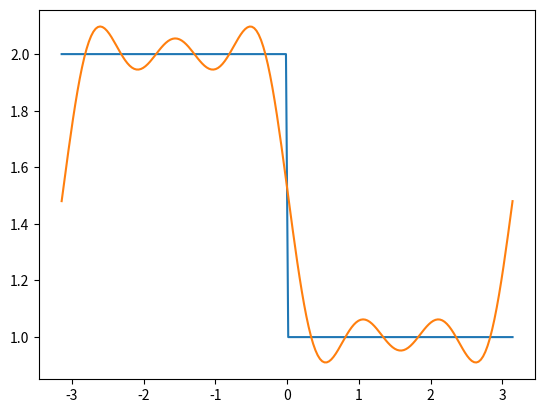

Write the Python code that produced this figure.
import math
import numpy as np
import matplotlib.pyplot as plt
def f(x):
    if x <= 0:
        return 2
    return 1

def f1(x):
    return 1

def f2(x):
    return math.sin(x)

def f3(x):
    return math.cos(x)

def f4(x):
    return math.sin(3 * x)

def f5(x):
    return math.cos(3 * x)

def f6(x):
    return math.sin(5 * x)

def f7(x):
    return math.cos(5 * x)


def trapz(f, a, b, n):
    h =(b - a) / n
    soma = 0
    for k in range(1, n):
        soma += f(a + k * h)
    return (h / 2) * (f(a) + 2 * soma + f(b))

def best_func(f, a, b, fs, *, intervalos=100):
    n = len(fs)
    A = [[0] * n for _ in range(n)]
    B = []
    for i in range(n):
        for j in range(n):
            if i >= j:
                #integral de de fj * fi em [a, b]
                def f_ji(x):
                    return fs[j](x) * fs[i](x)
                a_ij = trapz(f_ji, a, b, intervalos)
                A[i][j] = a_ij
            else:
                A[i][j] = A[j][i]
        def ff_i(x):
            return f(x) * fs[i](x)
        b_i = trapz(ff_i, a, b, intervalos)
        B.append(b_i)
    coeffs = np.linalg.solve(A, B)
    return coeffs

def g(x):
    soma = 0
    for c_k, f_k in zip(coeffs, fs):
        soma += c_k * f_k(x)
    return soma

if __name__ == '__main__':
    fs = [f1, f2, f3, f4, f5, f6, f7]
    a, b = [-math.pi, math.pi]

    coeffs = best_func(f, a, b, fs, intervalos=128)

    t = np.linspace(a, b, 200)
    ft = [f(i) for i in t]
    gt = [g(i) for i in t]

    plt.plot(t, ft, label="grafico de f")
    plt.plot(t, gt, label="grafico de g")
    plt.savefig('best_func.png')

